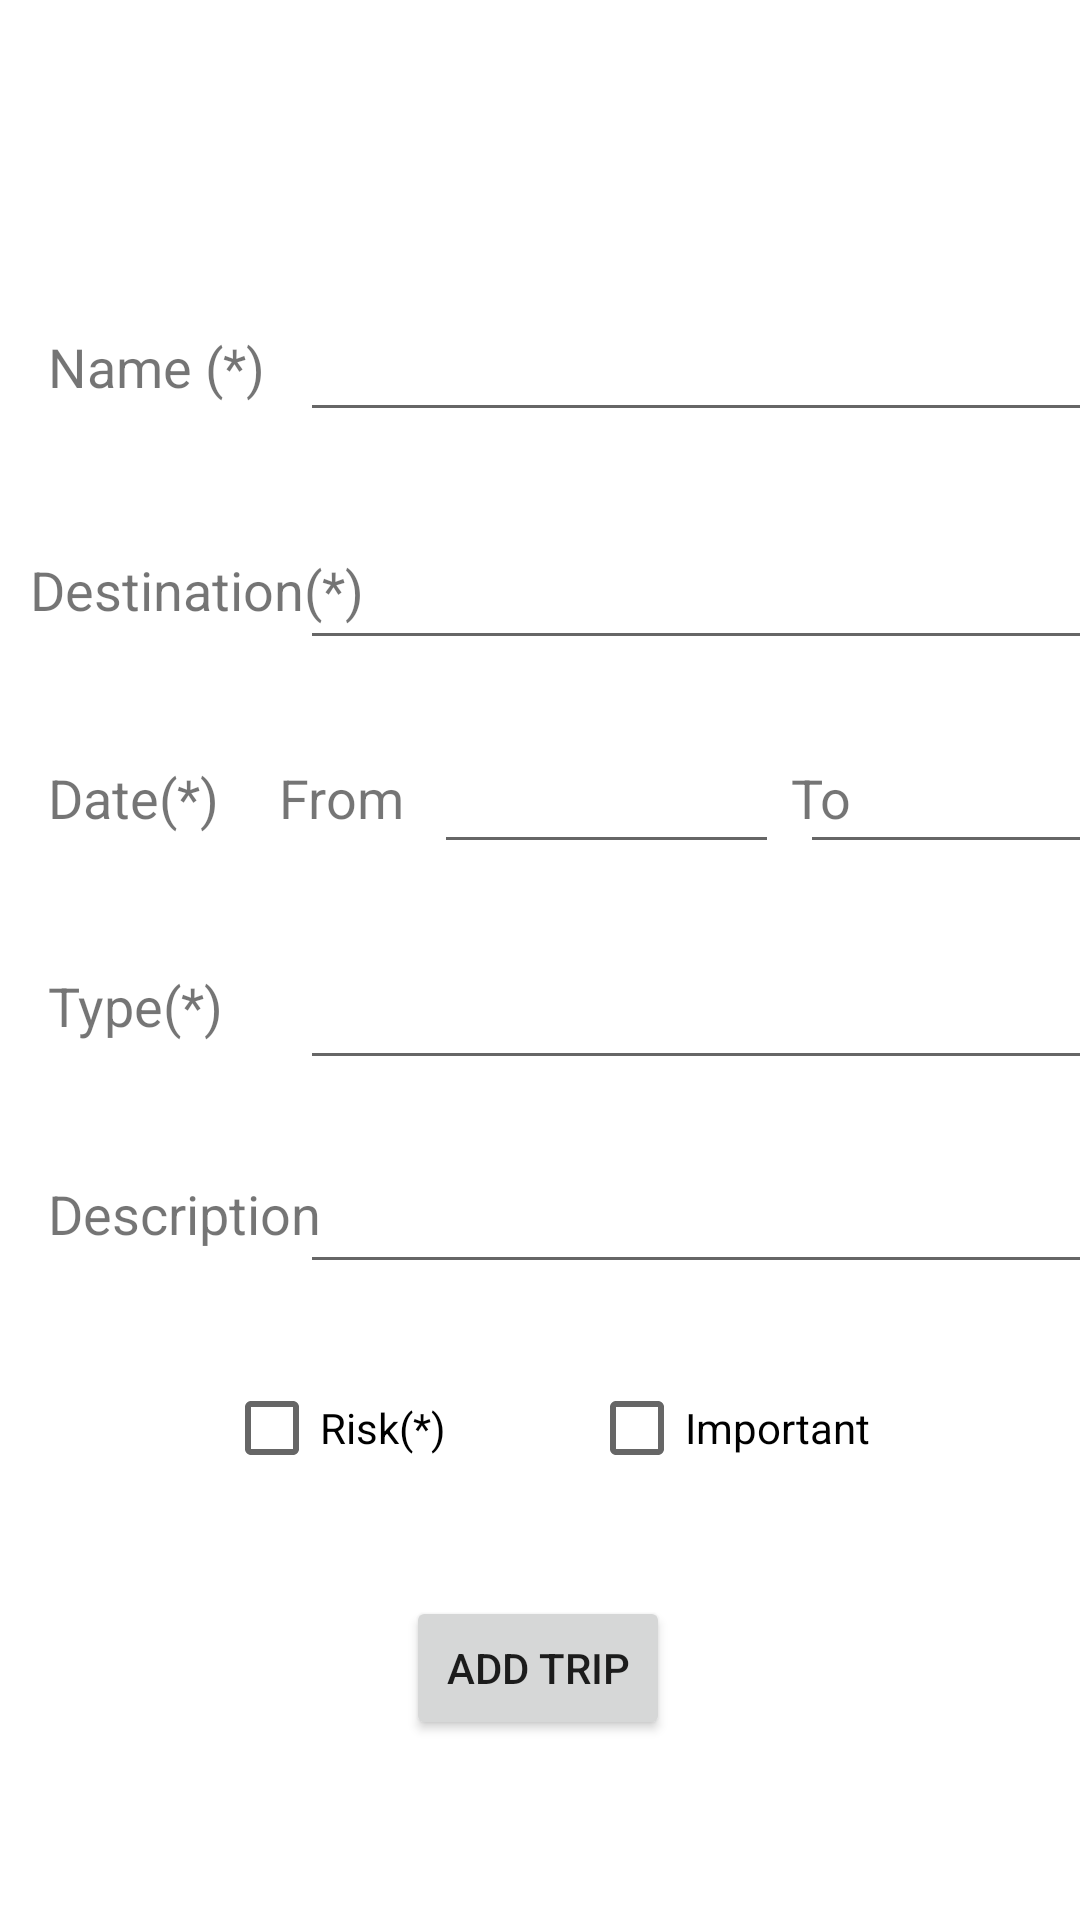

Android layout source for this screen:
<!-- AndroidManifest.xml: application theme Theme.MexpenseV1 -->
<!-- res/layout/activity_add_trip.xml -->
<?xml version="1.0" encoding="utf-8"?>
<androidx.constraintlayout.widget.ConstraintLayout xmlns:android="http://schemas.android.com/apk/res/android"
    xmlns:app="http://schemas.android.com/apk/res-auto"
    xmlns:tools="http://schemas.android.com/tools"
    android:layout_width="match_parent"
    android:orientation="vertical"
    android:layout_height="match_parent"
    tools:context=".AddTripActivity">


    <TextView
        android:id="@+id/textView"
        android:layout_width="wrap_content"
        android:layout_height="wrap_content"
        android:layout_marginStart="16dp"
        android:layout_marginTop="110dp"
        android:text="Name (*)"
        android:textSize="18dp"
        app:layout_constraintStart_toStartOf="parent"
        app:layout_constraintTop_toTopOf="parent" />

    <EditText
        android:id="@+id/tripName"
        android:layout_width="270dp"
        android:layout_height="wrap_content"
        android:layout_marginTop="96dp"
        android:layout_marginStart="110dp"
        android:ems="10"
        android:inputType="textPersonName"
        android:minHeight="48dp"
        android:text=""
        app:layout_constraintEnd_toEndOf="parent"
        app:layout_constraintStart_toStartOf="parent"
        app:layout_constraintTop_toTopOf="parent" />

    <TextView
        android:id="@+id/textView2"
        android:layout_width="wrap_content"
        android:layout_height="wrap_content"
        android:layout_marginStart="10dp"
        android:layout_marginTop="50dp"
        android:text="Destination(*)"
        android:textSize="18dp"
        app:layout_constraintStart_toStartOf="parent"
        app:layout_constraintTop_toBottomOf="@+id/textView" />

    <EditText
        android:id="@+id/destination"
        android:layout_width="270dp"
        android:layout_height="wrap_content"
        android:layout_marginTop="28dp"
        android:layout_marginStart="110dp"
        android:ems="10"
        android:inputType="textPersonName"
        android:minHeight="48dp"
        android:text=""
        app:layout_constraintEnd_toEndOf="parent"
        app:layout_constraintStart_toStartOf="parent"
        app:layout_constraintTop_toBottomOf="@+id/tripName" />

    <TextView
        android:id="@+id/textView3"
        android:layout_width="wrap_content"
        android:layout_height="wrap_content"
        android:layout_marginStart="16dp"
        android:layout_marginTop="45dp"
        android:text="Date(*)"
        android:textSize="18dp"
        app:layout_constraintStart_toStartOf="parent"
        app:layout_constraintTop_toBottomOf="@+id/textView2" />

    <TextView
        android:id="@+id/textView4"
        android:layout_width="wrap_content"
        android:layout_height="wrap_content"
        android:layout_marginStart="20dp"
        android:layout_marginTop="45dp"
        android:text="From"
        android:textSize="18dp"
        app:layout_constraintStart_toEndOf="@+id/textView3"
        app:layout_constraintTop_toBottomOf="@+id/textView2" />

    <EditText
        android:id="@+id/startdate"
        android:layout_width="115dp"
        android:layout_height="wrap_content"
        android:layout_marginStart="10dp"
        android:layout_marginTop="20dp"
        android:ems="10"
        android:inputType="date"
        android:minHeight="48dp"
        app:layout_constraintStart_toEndOf="@+id/textView4"
        app:layout_constraintTop_toBottomOf="@+id/destination" />

    <TextView
        android:id="@+id/textView5"
        android:layout_width="wrap_content"
        android:layout_height="wrap_content"
        android:layout_marginStart="4dp"
        android:layout_marginTop="45dp"
        android:text="To"
        android:textSize="18dp"
        app:layout_constraintStart_toEndOf="@+id/startdate"
        app:layout_constraintTop_toBottomOf="@+id/textView2" />

    <EditText
        android:id="@+id/enddate"
        android:layout_width="115dp"
        android:layout_height="wrap_content"
        android:layout_marginStart="4dp"
        android:layout_marginTop="20dp"
        android:ems="10"
        android:inputType="date"
        android:minHeight="48dp"
        app:layout_constraintEnd_toEndOf="parent"
        app:layout_constraintStart_toEndOf="@+id/textView5"
        app:layout_constraintTop_toBottomOf="@+id/destination" />

    <TextView
        android:id="@+id/textView6"
        android:layout_width="wrap_content"
        android:layout_height="wrap_content"
        android:layout_marginStart="16dp"
        android:layout_marginTop="45dp"
        android:text="Type(*)"
        android:textSize="18dp"
        app:layout_constraintStart_toStartOf="parent"
        app:layout_constraintTop_toBottomOf="@+id/textView3" />

    <EditText
        android:id="@+id/type"
        android:layout_width="270dp"
        android:layout_height="wrap_content"
        android:layout_marginStart="110dp"
        android:layout_marginTop="24dp"
        android:ems="10"
        android:inputType="textPersonName"
        android:minHeight="48dp"
        android:text=""
        app:layout_constraintEnd_toEndOf="parent"
        app:layout_constraintStart_toStartOf="parent"
        app:layout_constraintTop_toBottomOf="@+id/startdate" />

    <TextView
        android:id="@+id/textView7"
        android:layout_width="wrap_content"
        android:layout_height="wrap_content"
        android:layout_marginStart="16dp"
        android:layout_marginTop="45dp"
        android:text="Description"
        android:textSize="18dp"
        app:layout_constraintStart_toStartOf="parent"
        app:layout_constraintTop_toBottomOf="@+id/textView6" />
    <EditText
        android:id="@+id/description"
        android:layout_width="270dp"
        android:layout_height="wrap_content"
        android:layout_marginStart="110dp"
        android:layout_marginTop="20dp"
        android:ems="10"
        android:inputType="textPersonName"
        android:minHeight="48dp"
        android:text=""
        app:layout_constraintEnd_toEndOf="parent"
        app:layout_constraintStart_toStartOf="parent"
        app:layout_constraintTop_toBottomOf="@+id/type" />

    <CheckBox
        android:id="@+id/risk"
        android:layout_width="wrap_content"
        android:layout_height="wrap_content"
        android:layout_marginTop="24dp"
        android:text="Risk(*)"
        app:layout_constraintEnd_toEndOf="parent"
        app:layout_constraintHorizontal_bias="0.261"
        app:layout_constraintStart_toStartOf="parent"
        app:layout_constraintTop_toBottomOf="@+id/description" />

    <CheckBox
        android:id="@+id/important"
        android:layout_width="wrap_content"
        android:layout_height="wrap_content"
        android:layout_marginTop="24dp"
        android:text="Important"
        app:layout_constraintEnd_toEndOf="parent"
        app:layout_constraintHorizontal_bias="0.738"
        app:layout_constraintStart_toStartOf="parent"
        app:layout_constraintTop_toBottomOf="@+id/description" />



    <Button
        android:id="@+id/btnadd"
        android:layout_width="wrap_content"
        android:layout_height="wrap_content"
        android:layout_marginBottom="60dp"
        android:text="Add Trip"
        app:layout_constraintBottom_toBottomOf="parent"
        app:layout_constraintEnd_toEndOf="parent"
        app:layout_constraintHorizontal_bias="0.498"
        app:layout_constraintStart_toStartOf="parent" />


</androidx.constraintlayout.widget.ConstraintLayout>
<!-- resources referenced by this layout -->
<resources>
  <style name="Theme.MexpenseV1" parent="Theme.MaterialComponents.DayNight.DarkActionBar">
          
          <item name="colorPrimary">@color/purple_500</item>
          <item name="colorPrimaryVariant">@color/purple_700</item>
          <item name="colorOnPrimary">@color/white</item>
          
          <item name="colorSecondary">@color/teal_200</item>
          <item name="colorSecondaryVariant">@color/teal_700</item>
          <item name="colorOnSecondary">@color/black</item>
          
          <item name="android:statusBarColor">?attr/colorPrimaryVariant</item>
          
      </style>
  <!-- not gathered from this repository: default colours our renderer supplied (Android Studio template values) -->
  <color name="purple_500">#FF6200EE</color>
  <color name="purple_700">#FF3700B3</color>
  <color name="teal_200">#FF03DAC5</color>
  <color name="teal_700">#FF018786</color>
  <color name="black">#FF000000</color>
  <color name="white">#FFFFFFFF</color>
</resources>
